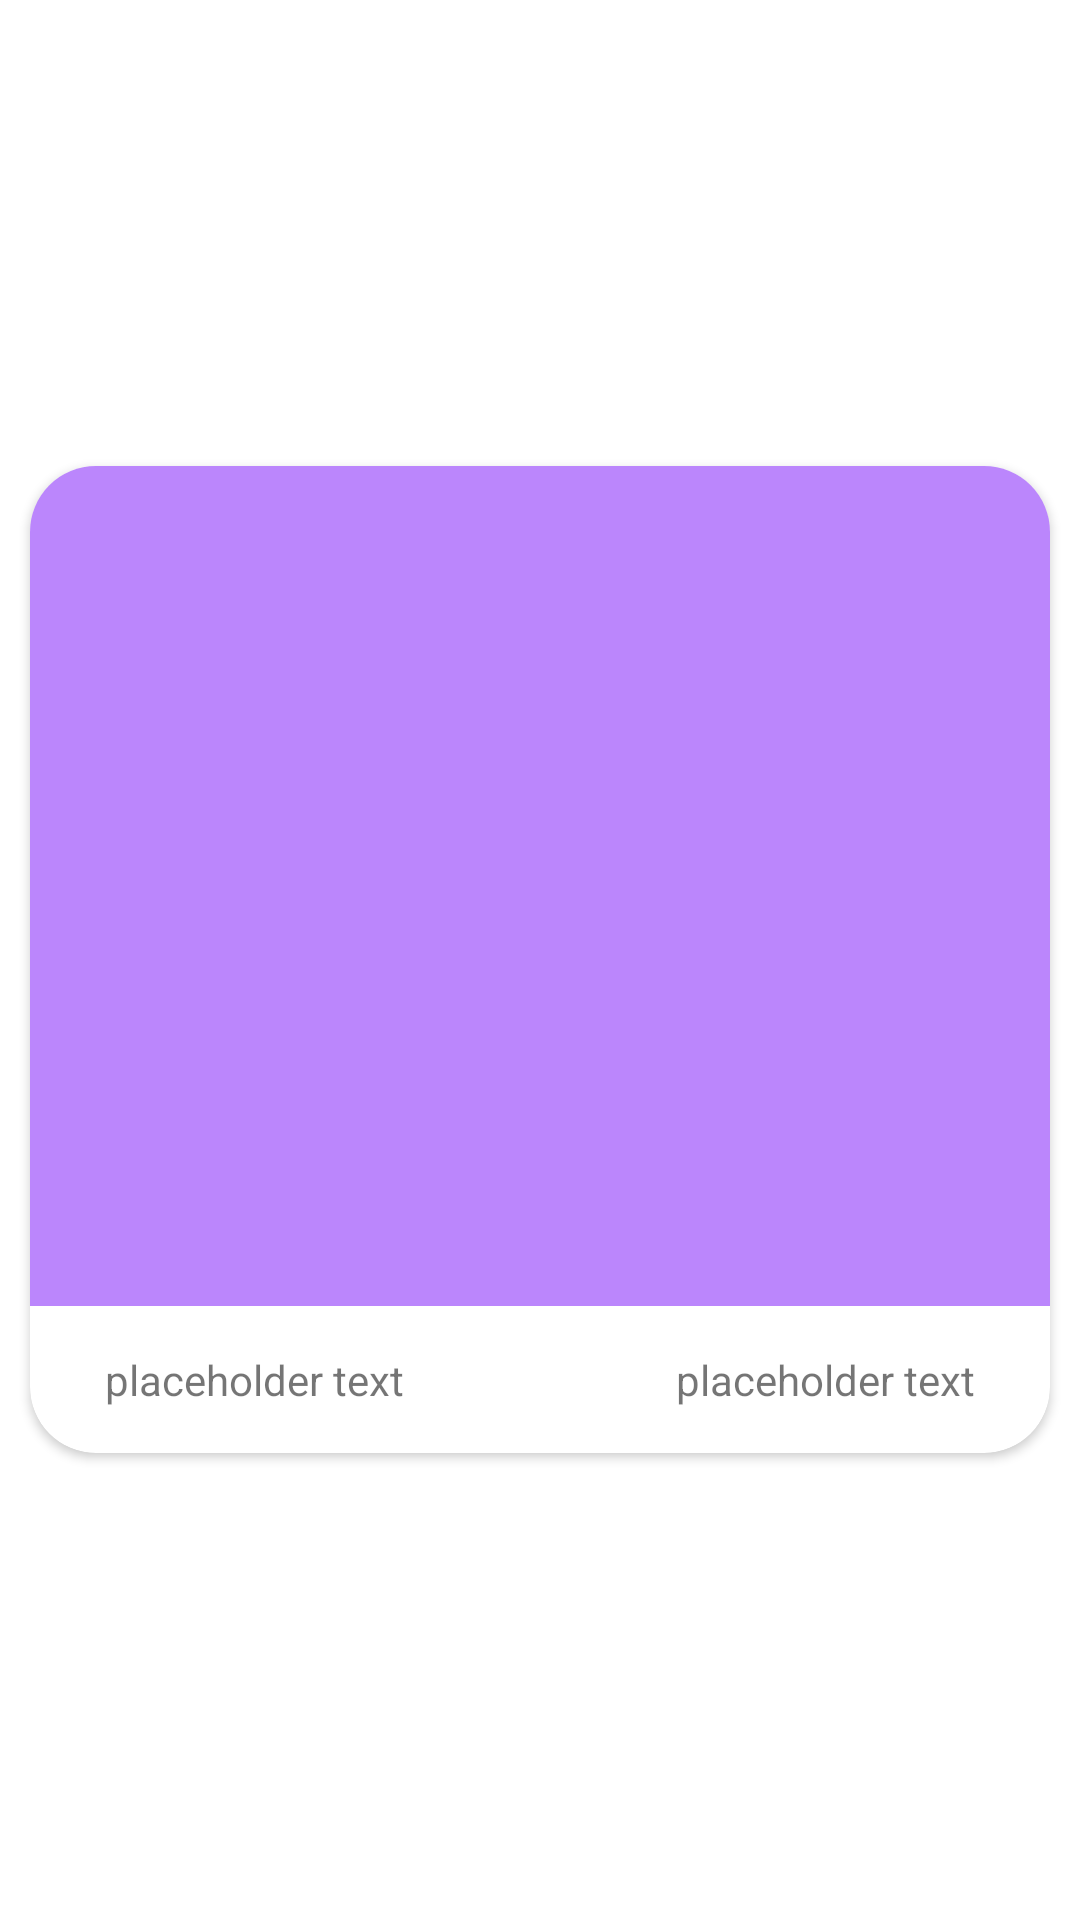

Reconstruct the res/layout file that produces this screen, plus the resources it refers to.
<!-- AndroidManifest.xml: application theme Theme.SwipeViews -->
<!-- res/layout/card_item.xml -->
<?xml version="1.0" encoding="utf-8"?>
<LinearLayout xmlns:android="http://schemas.android.com/apk/res/android"
    xmlns:app="http://schemas.android.com/apk/res-auto"
    android:layout_width="match_parent"
    android:layout_height="match_parent"
    android:gravity="center_vertical"
    android:orientation="vertical">

    <androidx.cardview.widget.CardView
        android:layout_width="match_parent"
        android:layout_height="wrap_content"
        android:layout_margin="10dp"
        app:cardCornerRadius="22dp">

        <LinearLayout
            android:layout_width="match_parent"
            android:layout_height="wrap_content"
            android:orientation="vertical">

            <ImageView
                android:layout_width="match_parent"
                android:layout_height="280dp"
                android:layout_gravity="center"
                android:background="@color/purple_200"
                android:scaleType="centerCrop"
                android:src="@drawable/ic_launcher_foreground" />

            <LinearLayout
                android:layout_width="match_parent"
                android:layout_height="wrap_content"
                android:orientation="horizontal">

                <TextView
                    android:id="@+id/textView"
                    android:layout_width="0dp"
                    android:layout_height="wrap_content"
                    android:layout_marginHorizontal="10dp"
                    android:layout_weight="1"
                    android:padding="15dp"
                    android:text="placeholder text" />

                <TextView
                    android:id="@+id/textView2"
                    android:layout_width="0dp"
                    android:layout_height="wrap_content"
                    android:layout_marginHorizontal="10dp"
                    android:layout_weight="1"
                    android:padding="15dp"
                    android:text="placeholder text"
                    android:textAlignment="textEnd" />

            </LinearLayout>

        </LinearLayout>

    </androidx.cardview.widget.CardView>

</LinearLayout>
<!-- resources referenced by this layout -->
<resources>
  <style name="Theme.SwipeViews" parent="Theme.MaterialComponents.DayNight.DarkActionBar">
          
          <item name="colorPrimary">@color/purple_500</item>
          <item name="colorPrimaryVariant">@color/purple_700</item>
          <item name="colorOnPrimary">@color/white</item>
          
          <item name="colorSecondary">@color/teal_200</item>
          <item name="colorSecondaryVariant">@color/teal_700</item>
          <item name="colorOnSecondary">@color/black</item>
          
          <item name="android:statusBarColor" tools:targetApi="l">?attr/colorPrimaryVariant</item>
          
      </style>
  <!-- not gathered from this repository: default colours our renderer supplied (Android Studio template values) -->
  <color name="purple_200">#FFBB86FC</color>
  <color name="purple_500">#FF6200EE</color>
  <color name="purple_700">#FF3700B3</color>
  <color name="teal_200">#FF03DAC5</color>
  <color name="teal_700">#FF018786</color>
  <color name="black">#FF000000</color>
  <color name="white">#FFFFFFFF</color>
</resources>
